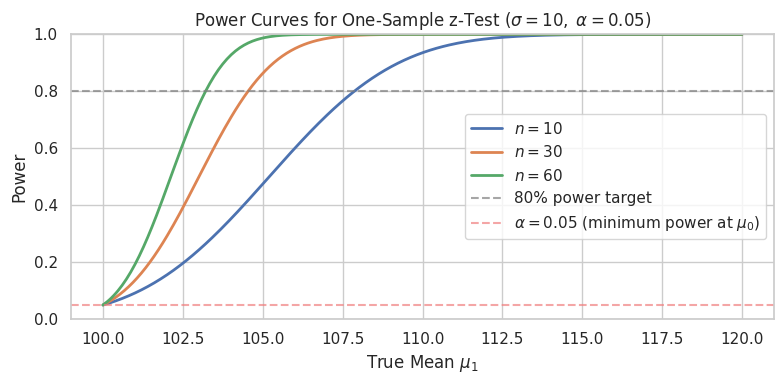
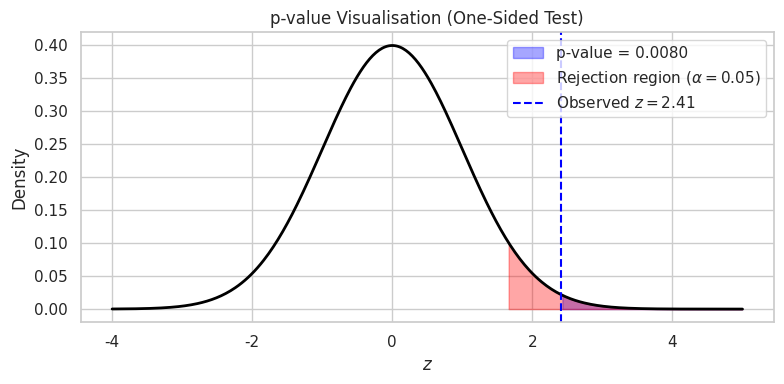
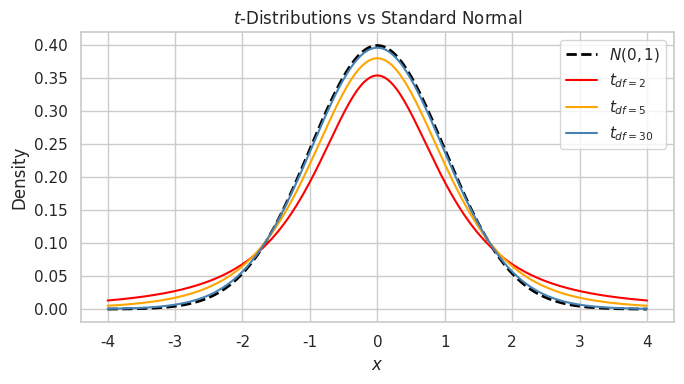

The script that saved these images, in order:
import numpy as np
import pandas as pd
import matplotlib.pyplot as plt
import seaborn as sns
from scipy.stats import norm, t

sns.set(style="whitegrid")
np.random.seed(42)

# Power curve: H0: μ = 100 vs H1: μ > 100
mu0   = 100
sigma = 10
alpha = 0.05
z_crit = norm.ppf(1 - alpha)

mu_values  = np.linspace(100, 120, 300)
power_vals = []

for n_val in [10, 30, 60]:
    pw = [1 - norm.cdf(z_crit - (mu - mu0) / (sigma / np.sqrt(n_val)))
          for mu in mu_values]
    power_vals.append(pw)

plt.figure(figsize=(8, 4))
for pw, n_val in zip(power_vals, [10, 30, 60]):
    plt.plot(mu_values, pw, linewidth=2, label=f"$n = {n_val}$")

plt.axhline(0.80, color="gray", linestyle="--", alpha=0.7, label="80% power target")
plt.axhline(alpha, color="lightcoral", linestyle="--", alpha=0.7,
            label=f"$\\alpha = {alpha}$ (minimum power at $\\mu_0$)")
plt.title("Power Curves for One-Sample z-Test ($\\sigma=10,\\; \\alpha=0.05$)")
plt.xlabel("True Mean $\\mu_1$")
plt.ylabel("Power")
plt.ylim(0, 1)
plt.legend()
plt.tight_layout()
plt.show()

# Required sample size for 80% power
mu0           = 100
mu1           = 105    # true mean under H1
sigma         = 10
alpha         = 0.05
power_target  = 0.80

z_alpha  = norm.ppf(1 - alpha)
z_beta   = norm.ppf(power_target)
effect   = (mu1 - mu0) / sigma   # standardised effect size

n_required = ((z_alpha + z_beta) / effect) ** 2

print(f"H0: μ = {mu0},  H1: μ = {mu1},  σ = {sigma}")
print(f"Standardised effect size: {effect:.2f}")
print(f"z_α = {z_alpha:.3f},  z_β = {z_beta:.3f}")
print(f"Required n for {power_target*100:.0f}% power: {np.ceil(n_required):.0f}")

# One-sided z-test: H0: μ = 50 vs H1: μ > 50
mu0   = 50
sigma = 8
alpha = 0.05

np.random.seed(99)
data   = np.random.normal(loc=53, scale=8, size=40)
xbar   = data.mean()
n      = len(data)

z_stat  = (xbar - mu0) / (sigma / np.sqrt(n))
p_value = 1 - norm.cdf(z_stat)    # right-tail area

print(f"Sample mean (x̄): {xbar:.3f}")
print(f"z statistic:      {z_stat:.3f}")
print(f"p-value:          {p_value:.4f}")
print()
print("Decision at α = 0.05:",
      "Reject H₀" if p_value < alpha else "Fail to reject H₀")

# Visualise the p-value as the tail area beyond the observed z

x_range = np.linspace(-4, 5, 400)
y_range = norm.pdf(x_range)

plt.figure(figsize=(8, 4))
plt.plot(x_range, y_range, color="black", linewidth=2)

# p-value region (right tail beyond observed z)
plt.fill_between(x_range, y_range, where=(x_range >= z_stat),
                 color="blue", alpha=0.35, label=f"p-value = {p_value:.4f}")

# Rejection region
z_crit = norm.ppf(1 - alpha)
plt.fill_between(x_range, y_range, where=(x_range >= z_crit),
                 color="red", alpha=0.35, label=f"Rejection region ($\\alpha={alpha}$)")

plt.axvline(z_stat, color="blue", linestyle="--",
            label=f"Observed $z = {z_stat:.2f}$")

plt.title("p-value Visualisation (One-Sided Test)")
plt.xlabel("$z$")
plt.ylabel("Density")
plt.legend()
plt.tight_layout()
plt.show()

# Compare t-distributions with different df to the standard normal

x_range = np.linspace(-4, 4, 400)

plt.figure(figsize=(7, 4))
plt.plot(x_range, norm.pdf(x_range), color="black",
         linewidth=2, linestyle="--", label="$N(0,1)$")

for df_val, color in [(2, "red"), (5, "orange"), (30, "steelblue")]:
    plt.plot(x_range, t.pdf(x_range, df_val),
             color=color, linewidth=1.5, label=f"$t_{{df={df_val}}}$")

plt.title("$t$-Distributions vs Standard Normal")
plt.xlabel("$x$")
plt.ylabel("Density")
plt.legend()
plt.tight_layout()
plt.show()

print("Note: smaller df → heavier tails → wider CIs and larger critical values.")

# t-based 95% confidence interval for a mean (σ unknown)
np.random.seed(7)
data   = np.random.normal(loc=75, scale=12, size=20)
xbar   = data.mean()
s      = data.std(ddof=1)    # sample std dev
n      = len(data)
df     = n - 1
t_crit = t.ppf(0.975, df)    # two-sided 95%

se    = s / np.sqrt(n)
lower = xbar - t_crit * se
upper = xbar + t_crit * se

print(f"Sample: n={n}, x̄={xbar:.2f}, s={s:.2f}")
print(f"df = {df},  t* = {t_crit:.3f}")
print(f"Standard error (SE): {se:.3f}")
print(f"95% t-CI: ({lower:.2f}, {upper:.2f})")

# Compare to z-CI (which would be narrower — ignores uncertainty in σ)
z_crit = norm.ppf(0.975)
lower_z = xbar - z_crit * se
upper_z = xbar + z_crit * se
print(f"\n95% z-CI (for comparison): ({lower_z:.2f}, {upper_z:.2f})")
print("→ t-CI is wider because it accounts for estimating σ with s.")

# One-sample t-test
# H0: μ = 75   vs   H1: μ > 75  (one-sided)

mu0    = 75
t_stat = (xbar - mu0) / se
p_val  = 1 - t.cdf(t_stat, df)   # one-sided p-value (right tail)
alpha  = 0.05

print(f"One-sample t-test: H₀: μ = {mu0} vs H₁: μ > {mu0}")
print(f"t statistic: {t_stat:.3f}")
print(f"df = {df}")
print(f"p-value (one-sided): {p_val:.4f}")
print()
if p_val < alpha:
    print(f"p = {p_val:.4f} < α = {alpha} → Reject H₀.")
    print(f"Conclusion: sufficient evidence that μ > {mu0}.")
else:
    print(f"p = {p_val:.4f} ≥ α = {alpha} → Fail to reject H₀.")
